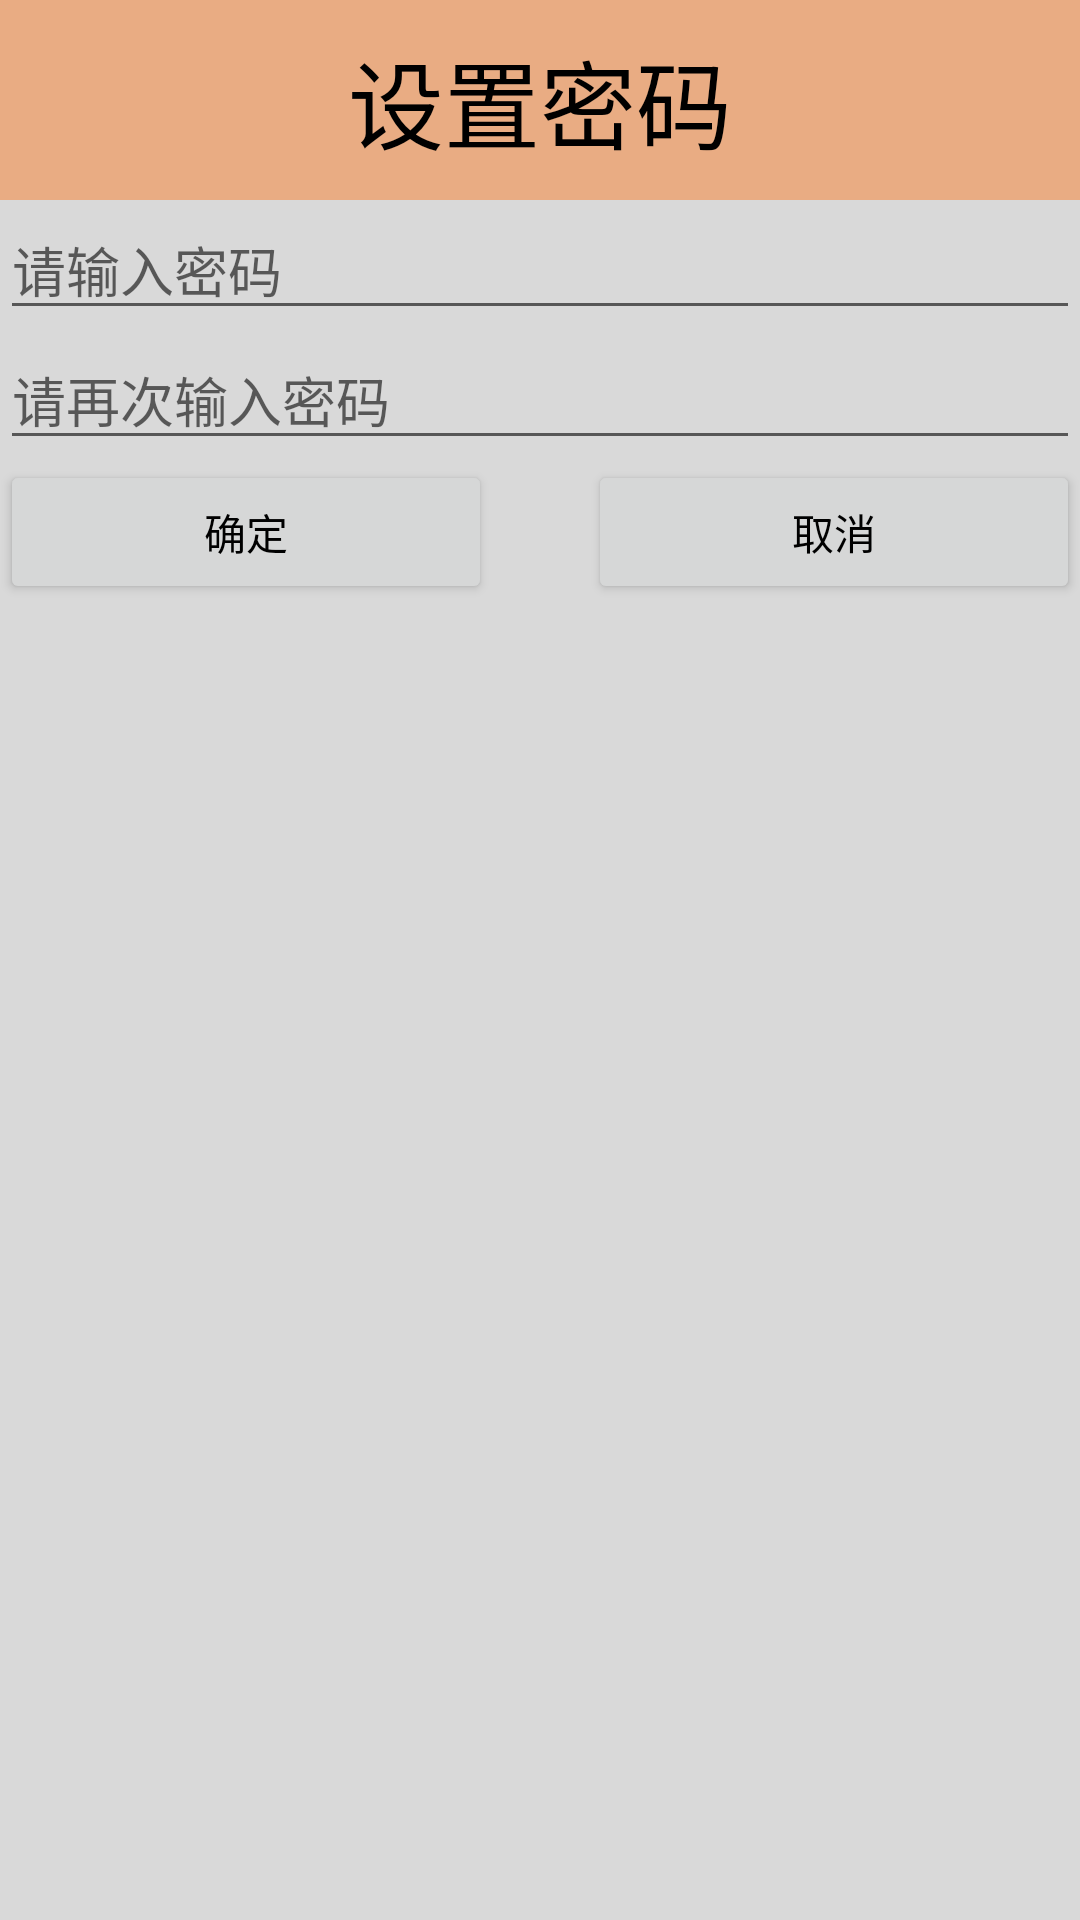

Android layout source for this screen:
<!-- AndroidManifest.xml: application theme AppTheme -->
<!-- res/layout/dialog_set_password.xml -->
<?xml version="1.0" encoding="utf-8"?>
<LinearLayout xmlns:android="http://schemas.android.com/apk/res/android"
    android:layout_width="match_parent"
    android:layout_height="match_parent"
    android:background="@color/white_grey"
    android:orientation="vertical">

    <TextView
        android:layout_width="match_parent"
        android:layout_height="wrap_content"
        android:background="@color/red_white"
        android:gravity="center_horizontal"
        android:text="@string/set_password"
        android:padding="10dp"
        android:textColor="@color/black"
        android:textSize="@dimen/txt_xl" />

    <EditText
        android:inputType="textPassword"
        android:id="@+id/et_password"
        android:layout_width="match_parent"
        android:layout_height="wrap_content"
        android:hint="请输入密码" />

    <EditText
        android:inputType="textPassword"
        android:id="@+id/et_cofirm"
        android:hint="请再次输入密码"
        android:layout_height="wrap_content"
        android:layout_width="match_parent" />

    <LinearLayout
        android:layout_width="match_parent"
        android:layout_height="wrap_content"
        android:orientation="horizontal">

        <Button
            android:id="@+id/btnOk"
            android:layout_weight="1"
            android:layout_width="0dp"
            android:text="@string/confirm"
            android:layout_marginRight="@dimen/space_m"
            android:textColor="@color/black"
            android:layout_height="wrap_content" />

        <Button
            android:id="@+id/btnCan"
            android:text="@string/cancel"
            android:layout_marginLeft="@dimen/space_m"
            android:textColor="@color/black"
            android:layout_weight="1"
            android:layout_width="0dp"
            android:layout_height="wrap_content" />
    </LinearLayout>

</LinearLayout>
<!-- resources referenced by this layout -->
<resources>
  <color name="black">#000000</color>
  <color name="red_white">#66FF6600</color>
  <color name="white_grey">#2000</color>
  <dimen name="space_m">16dip</dimen>
  <dimen name="txt_xl">32sp</dimen>
  <string name="cancel">取消</string>
  <string name="confirm">确定</string>
  <string name="set_password">设置密码</string>
  <style name="AppTheme" parent="Theme.AppCompat.Light.DarkActionBar">
          
          <item name="colorPrimary">@color/colorPrimary</item>
          <item name="colorPrimaryDark">@color/colorPrimaryDark</item>
          <item name="colorAccent">@color/colorAccent</item>
      </style>
  <color name="colorPrimary">#3F51B5</color>
  <color name="colorPrimaryDark">#303F9F</color>
  <color name="colorAccent">#FF4081</color>
</resources>
